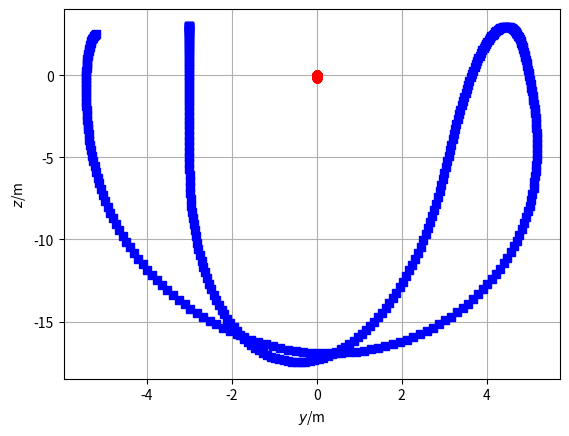

This figure's Python source:
### Simulation of two bodies connected by non-Hookean material in 2D
## Coordinates (t, y, z)
from matplotlib.pyplot import *
from numpy import *
from numpy.linalg import norm
from numpy import array as vector
import matplotlib.pyplot as plt

## Constants
ma = 2	   # kg: mass of object a
mb = 5000  # kg: mass of object b
g = 9.81   # N/kg: gravitational acceleration
ln = 5	   # m: natural length
k = 5	   # N/m: spring constant

## Initial conditions
t = 0                 # s: initial time
ra = vector([-3, 3])  # m: initial position of object a
rb = vector([0, 0])   # m: initial position of object b
va = vector([0, 0])   # m/s: initial velocity of object a
vb = vector([0, 0])   # m/s: initial velocity of object b

## Boundary conditions
Ga = -ma * g * vector([0, 1])      # N: gravity supply on object a
Gb = -mb * g * vector([0, 1]) * 0  # N: gravity supply on object b

## Parameters for time loop
t1 = 10	     # s: final time
dt = 0.001  # s: time step #@

## Plotting
dtplot = t1/360  # time interval between plots
tplot = dtplot	 # time for next plot
figure
plot(ra[0], ra[1], 'sb')
grid(True)
plot(rb[0], rb[1], 'or')
xlabel('${\it y}$/m'); ylabel('${\it z}$/m') #@

## State: ra, rb, va, vb
## Numerical time integration
while t < t1:
  ## constitutive relations
  Pa = ma * va
  Pb = mb * vb
  l = norm(ra - rb) # calculation of present length
  if l < ln:
    Fa = vector([0, 0]) # momentum flux from spring to a, y comp.
  else:
    Fa = -k * (l - ln) * (ra - rb)/l
  Fb = -Fa # balance of momentum for Hookean material

  ## balances
  t = t + dt
  Pa = Pa + (Fa + Ga) * dt
  Pb = Pb + (Fb + Gb) * dt
  ra = ra + va * dt
  rb = rb + vb * dt

  ## constitutive relations
  va = Pa / ma
  vb = Pb / mb #@

  ## plot
  if t > tplot:
    plot(ra[0], ra[1], 'sb')
    plot(rb[0], rb[1], 'or')
    tplot = tplot + dtplot

plt.show()
